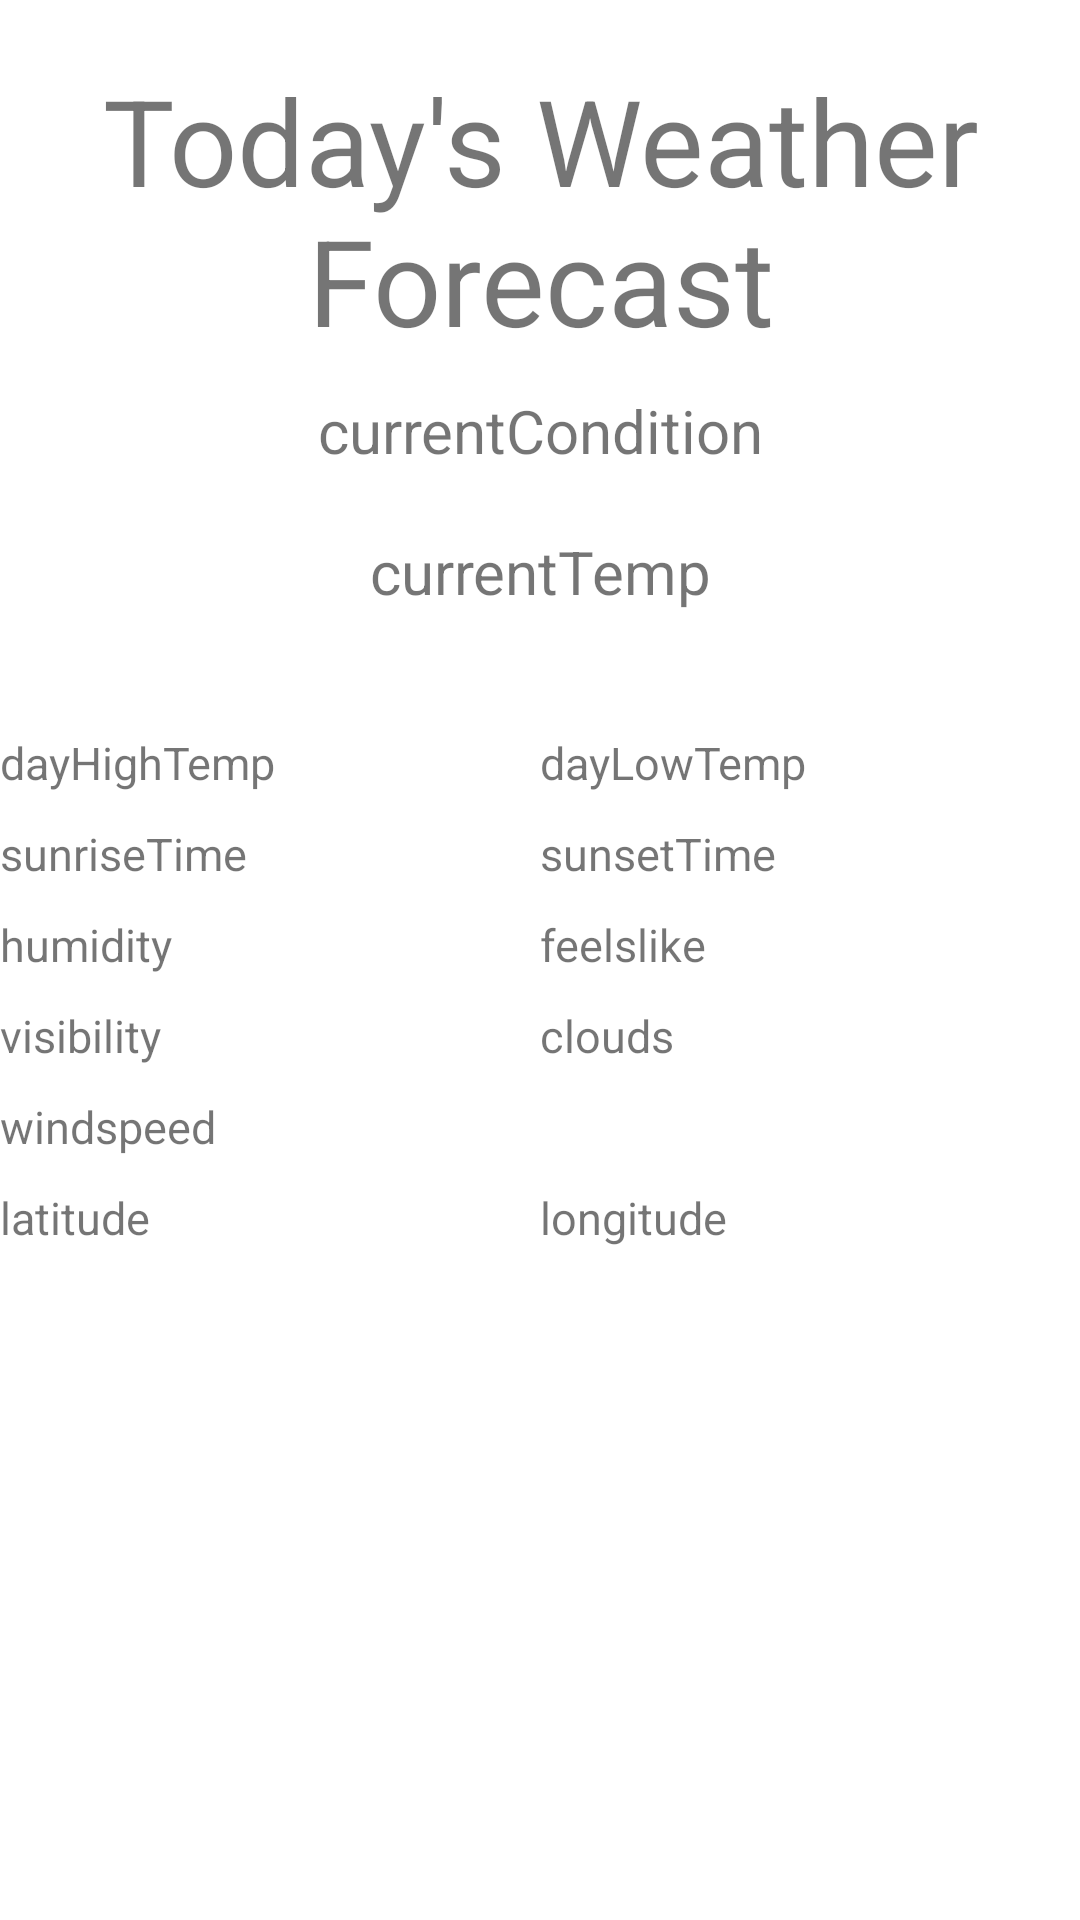

Layout XML and referenced resources for this Android screen:
<!-- AndroidManifest.xml: application theme AppTheme -->
<!-- res/layout/fragment_weather.xml -->
<?xml version="1.0" encoding="utf-8"?>
<LinearLayout xmlns:android="http://schemas.android.com/apk/res/android"
    xmlns:app="http://schemas.android.com/apk/res-auto"
    xmlns:tools="http://schemas.android.com/tools"
    android:layout_width="match_parent"
    android:layout_height="match_parent"
    android:orientation="vertical"
    android:layout_margin="20dp"
    tools:context="com.bignerdranch.android.lifeboi.WeatherFragment">


    <LinearLayout
        android:layout_width="match_parent"
        android:layout_height="wrap_content"
        android:orientation="vertical"
        android:padding="20dp">
        <TextView
            android:id="@+id/WeatherText"
            android:layout_width="match_parent"
            android:layout_height="wrap_content"
            android:gravity="center"
            android:textSize="40dp"
            android:text="@string/today_s_weather_forecast" />
        <TextView
            android:id="@+id/currentCon"
            android:layout_width="match_parent"
            android:layout_height="wrap_content"
            android:gravity="center"
            android:textSize="20dp"
            android:padding="10dp"
            android:text="@string/currentcondition" />

        <TextView
            android:id="@+id/currentTemp"
            android:layout_width="match_parent"
            android:layout_height="wrap_content"
            android:gravity="center"
            android:textSize="20dp"
            android:padding="10dp"
            android:text="@string/currenttemp" />
    </LinearLayout>
        <LinearLayout
            android:layout_width="match_parent"
            android:layout_height="wrap_content"
            android:orientation="horizontal"
            android:paddingTop="10dp">

            <TextView
                android:id="@+id/dayHigh"
                android:layout_width="0dp"
                android:layout_height="wrap_content"
                android:layout_weight="50"
                android:textSize="15dp"
                android:text="@string/dayhightemp" />

            <TextView
                android:id="@+id/dayLow"
                android:layout_width="0dp"
                android:layout_height="wrap_content"
                android:layout_weight="50"
                android:textSize="15dp"
                android:text="@string/daylowtemp" />
        </LinearLayout>

        <LinearLayout
            android:layout_width="match_parent"
            android:layout_height="wrap_content"
            android:orientation="horizontal"
            android:paddingTop="10dp">

            <TextView
                android:id="@+id/sunrise"
                android:layout_width="0dp"
                android:layout_height="wrap_content"
                android:layout_weight="50"
                android:textSize="15dp"
                android:text="@string/sunrisetime" />

            <TextView
                android:id="@+id/sunset"
                android:layout_width="0dp"
                android:layout_height="wrap_content"
                android:layout_weight="50"
                android:textSize="15dp"
                android:text="@string/sunsettime" />
        </LinearLayout>
        <LinearLayout
            android:layout_width="match_parent"
            android:layout_height="wrap_content"
            android:orientation="horizontal"
            android:paddingTop="10dp">


            <TextView
                android:id="@+id/humidity"
                android:layout_width="0dp"
                android:layout_height="wrap_content"
                android:layout_weight="50"
                android:textSize="15dp"
                android:text="@string/humidity" />

            <TextView
                android:id="@+id/feelslike"
                android:layout_width="0dp"
                android:layout_height="wrap_content"
                android:layout_weight="50"
                android:textSize="15dp"
                android:text="@string/feelslike" />
        </LinearLayout>

        <LinearLayout
            android:layout_width="match_parent"
            android:layout_height="wrap_content"
            android:orientation="horizontal"
            android:paddingTop="10dp">

            <TextView
                android:id="@+id/visibility"
                android:layout_width="0dp"
                android:layout_height="wrap_content"
                android:layout_weight="50"
                android:textSize="15dp"
                android:text="@string/visibility" />

            <TextView
                android:id="@+id/clouds"
                android:layout_width="0dp"
                android:layout_height="wrap_content"
                android:layout_weight="50"
                android:textSize="15dp"
                android:text="@string/clouds" />
        </LinearLayout>
    <LinearLayout
        android:layout_width="match_parent"
        android:layout_height="wrap_content"
        android:orientation="horizontal"
        android:paddingTop="10dp">

        <TextView
            android:id="@+id/wind"
            android:layout_width="0dp"
            android:layout_height="wrap_content"
            android:layout_weight="50"
            android:textSize="15dp"
            android:text="@string/windspeed" />
    </LinearLayout>
        <LinearLayout
            android:layout_width="match_parent"
            android:layout_height="match_parent"
            android:orientation="horizontal"
            android:paddingTop="10dp">

            <TextView
                android:id="@+id/lat"
                android:layout_width="0dp"
                android:layout_height="wrap_content"
                android:layout_weight="50"
                android:textSize="15dp"
                android:text="@string/latitude" />

            <TextView
                android:id="@+id/lon"
                android:layout_width="0dp"
                android:layout_height="wrap_content"
                android:layout_weight="50"
                android:textSize="15dp"
                android:text="@string/longitude" />
        </LinearLayout>
</LinearLayout>
<!-- resources referenced by this layout -->
<resources>
  <string name="clouds">clouds</string>
  <string name="currentcondition">currentCondition</string>
  <string name="currenttemp">currentTemp</string>
  <string name="dayhightemp">dayHighTemp</string>
  <string name="daylowtemp">dayLowTemp</string>
  <string name="feelslike">feelslike</string>
  <string name="humidity">humidity</string>
  <string name="latitude">latitude</string>
  <string name="longitude">longitude</string>
  <string name="sunrisetime">sunriseTime</string>
  <string name="sunsettime">sunsetTime</string>
  <string name="today_s_weather_forecast">Today\'s Weather Forecast</string>
  <string name="visibility">visibility</string>
  <string name="windspeed">windspeed</string>
  <style name="AppTheme" parent="Theme.MaterialComponents.DayNight">
          
          <item name="colorPrimary">@color/colorPrimary</item>
          <item name="colorPrimaryDark">@color/colorPrimaryDark</item>
          <item name="colorAccent">@color/colorAccent</item>
      </style>
  <!-- not gathered from this repository: default colours our renderer supplied (Android Studio template values) -->
  <color name="colorPrimary">#FF6200EE</color>
  <color name="colorPrimaryDark">#FF3700B3</color>
  <color name="colorAccent">#FF03DAC5</color>
</resources>
